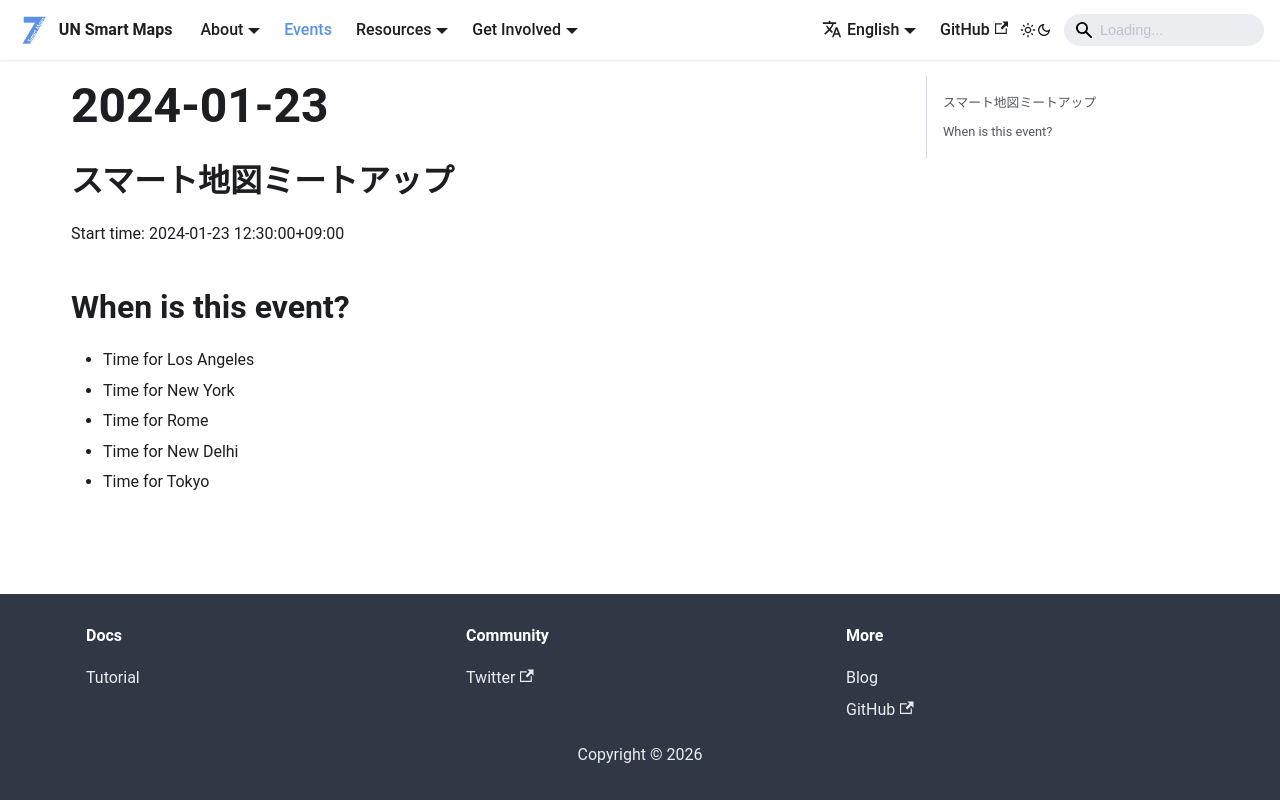

repository: UNopenGIS/smartmaps · page: events/2024-01-23.html · generator: docusaurus

## スマート地図ミートアップ
Start time: 2024-01-23 12:30:00+09:00

## When is this event?

- Time for Los Angeles
- Time for New York
- Time for Rome
- Time for New Delhi
- Time for Tokyo
